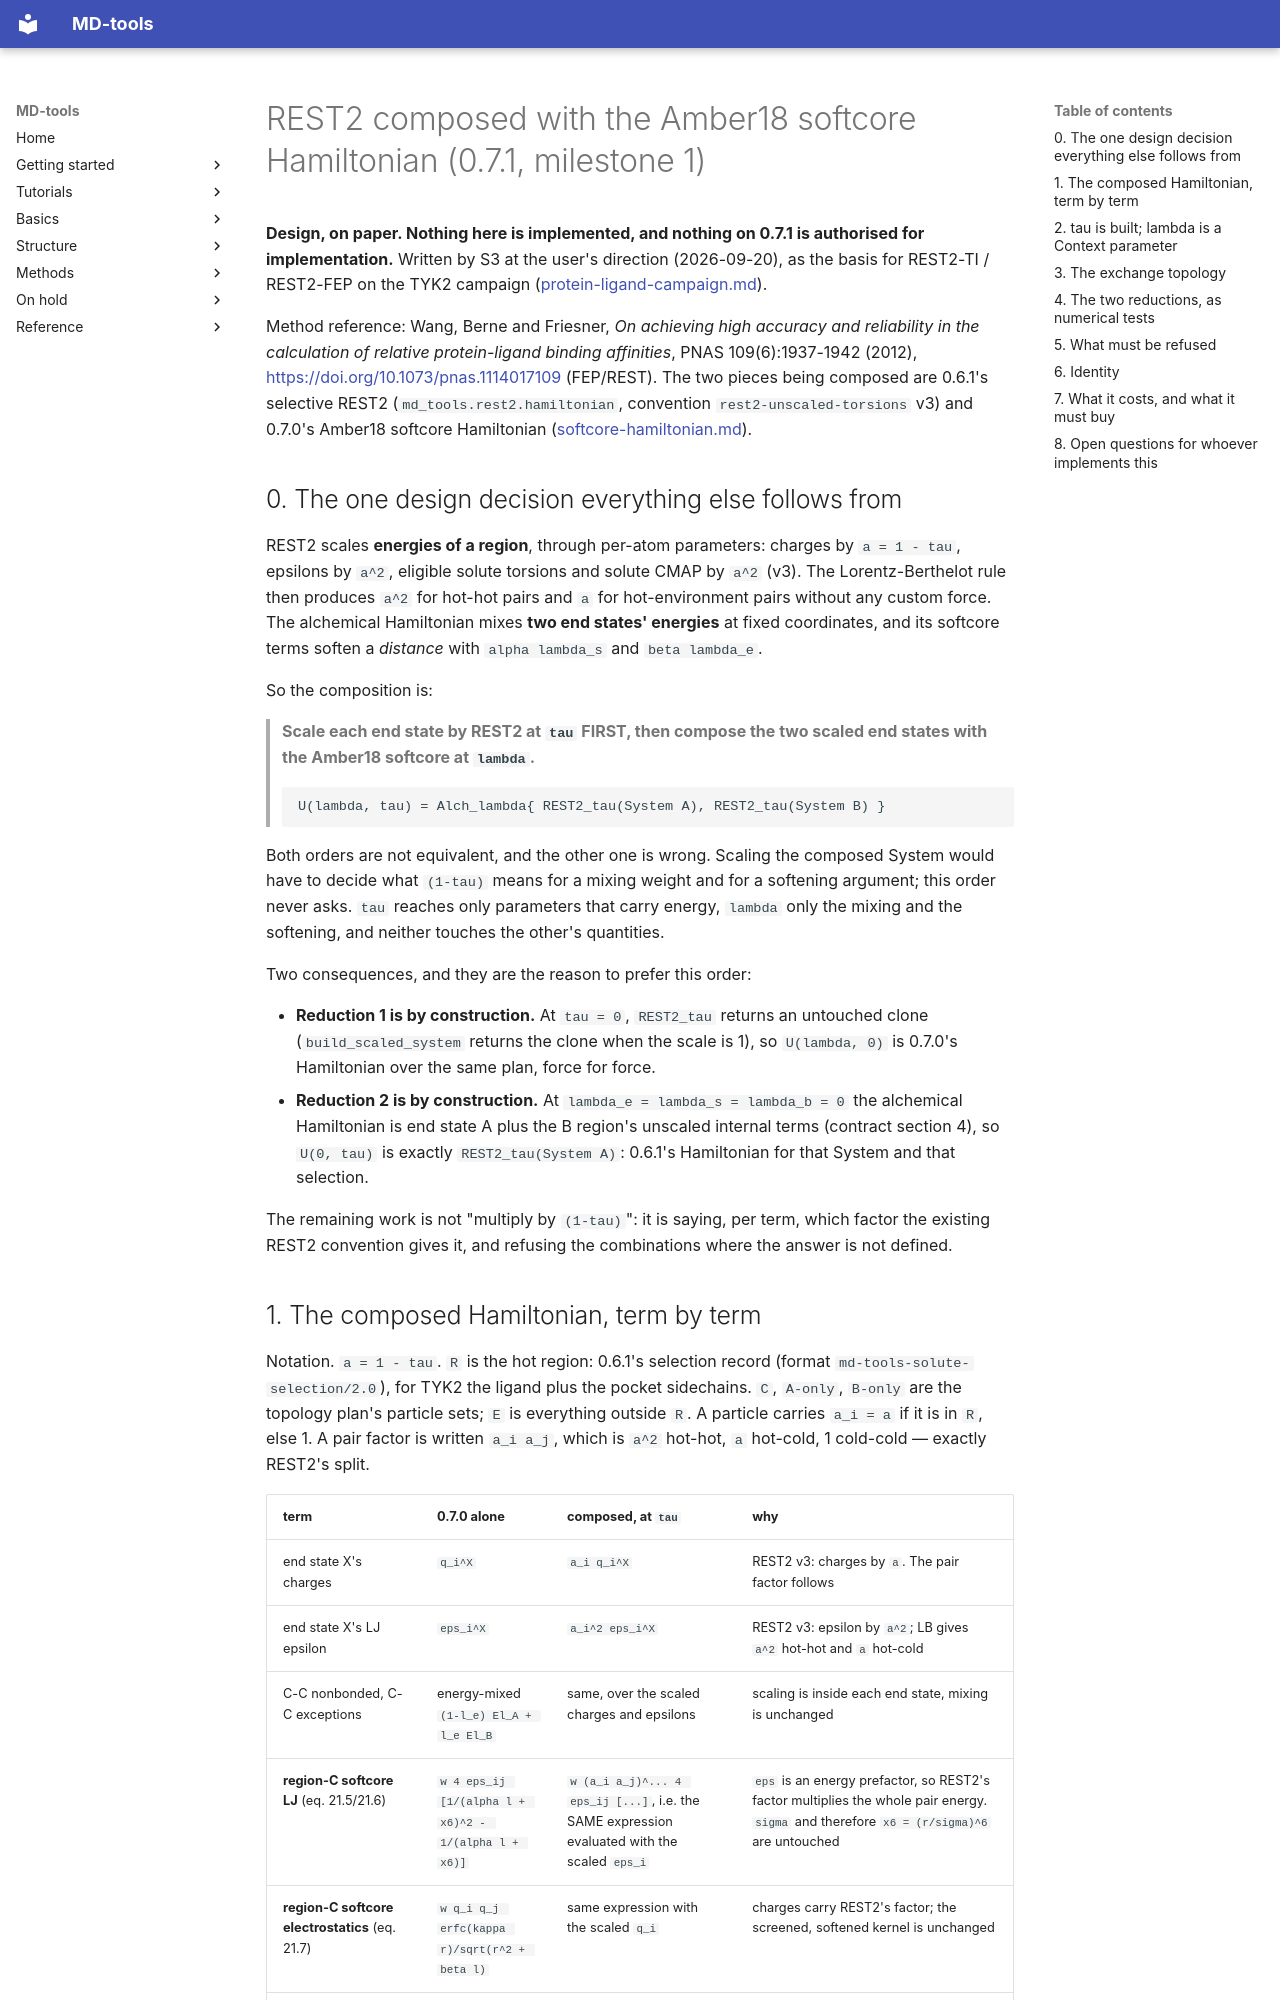

repository: csy0000/MD-tools · page: development/0.7.1/rest2-alchemical-composition/index.html · generator: mkdocs

# REST2 composed with the Amber18 softcore Hamiltonian (0.7.1, milestone 1)

**Design, on paper. Nothing here is implemented, and nothing on 0.7.1 is authorised for
implementation.** Written by S3 at the user's direction (2026-09-20), as the basis for
REST2-TI / REST2-FEP on the TYK2 campaign
([protein-ligand-campaign.md](../protein-ligand-campaign.md)).

Method reference: Wang, Berne and Friesner, *On achieving high accuracy and reliability in the
calculation of relative protein-ligand binding affinities*, PNAS 109(6):1937-1942 (2012),
<https://doi.org/10.1073/pnas.1114017109> (FEP/REST). The two pieces being composed are
0.6.1's selective REST2 (`md_tools.rest2.hamiltonian`, convention `rest2-unscaled-torsions` v3) and
0.7.0's Amber18 softcore Hamiltonian
([softcore-hamiltonian.md](../0.7.0/softcore-hamiltonian.md)).

## 0. The one design decision everything else follows from

REST2 scales **energies of a region**, through per-atom parameters: charges by `a = 1 - tau`,
epsilons by `a^2`, eligible solute torsions and solute CMAP by `a^2` (v3). The Lorentz-Berthelot
rule then produces `a^2` for hot-hot pairs and `a` for hot-environment pairs without any custom
force. The alchemical Hamiltonian mixes **two end states' energies** at fixed coordinates, and its
softcore terms soften a *distance* with `alpha lambda_s` and `beta lambda_e`.

So the composition is:

> **Scale each end state by REST2 at `tau` FIRST, then compose the two scaled end states with the
> Amber18 softcore at `lambda`.**
>
>     U(lambda, tau) = Alch_lambda{ REST2_tau(System A), REST2_tau(System B) }

Both orders are not equivalent, and the other one is wrong. Scaling the composed System would have
to decide what `(1-tau)` means for a mixing weight and for a softening argument; this order never
asks. `tau` reaches only parameters that carry energy, `lambda` only the mixing and the softening,
and neither touches the other's quantities.

Two consequences, and they are the reason to prefer this order:

- **Reduction 1 is by construction.** At `tau = 0`, `REST2_tau` returns an untouched clone
  (`build_scaled_system` returns the clone when the scale is 1), so `U(lambda, 0)` is 0.7.0's
  Hamiltonian over the same plan, force for force.
- **Reduction 2 is by construction.** At `lambda_e = lambda_s = lambda_b = 0` the alchemical
  Hamiltonian is end state A plus the B region's unscaled internal terms (contract section 4), so
  `U(0, tau)` is exactly `REST2_tau(System A)`: 0.6.1's Hamiltonian for that System and that
  selection.

The remaining work is not "multiply by `(1-tau)`": it is saying, per term, which factor the
existing REST2 convention gives it, and refusing the combinations where the answer is not defined.
